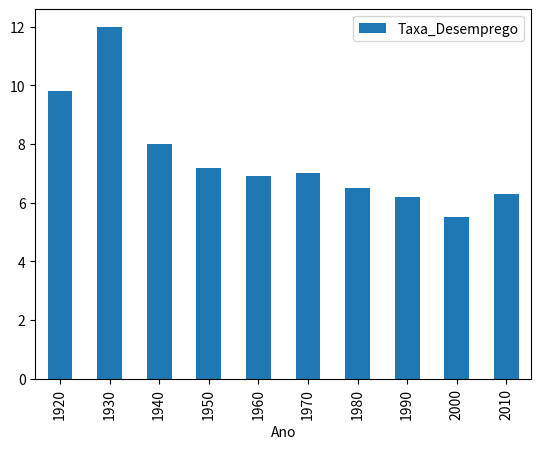
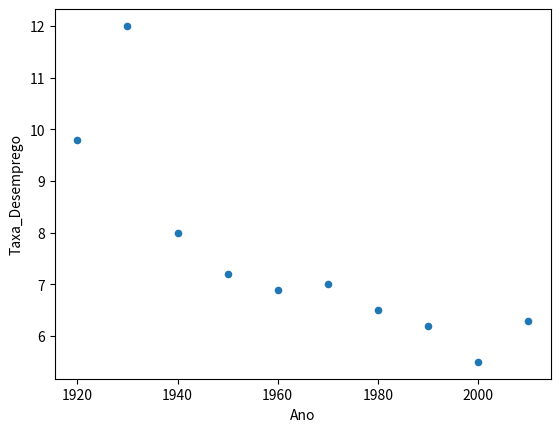

These figures' Python source, in order:
import pandas as pd
import matplotlib.pyplot as plt

Data = {'Ano': [1920,1930,1940,1950,1960,1970,1980, 1990, 2000, 2010],
        'Taxa_Desemprego': [9.8, 12, 8, 7.2, 6.9, 7, 6.5, 6.2, 5.5, 6.3]
}

df = pd.DataFrame(Data, columns=['Ano', 'Taxa_Desemprego'])

df.plot(x='Ano', y='Taxa_Desemprego', kind='bar')

plt.show()

#grafico pontilhado
df.plot.scatter(x='Ano', y='Taxa_Desemprego')
plt.show()